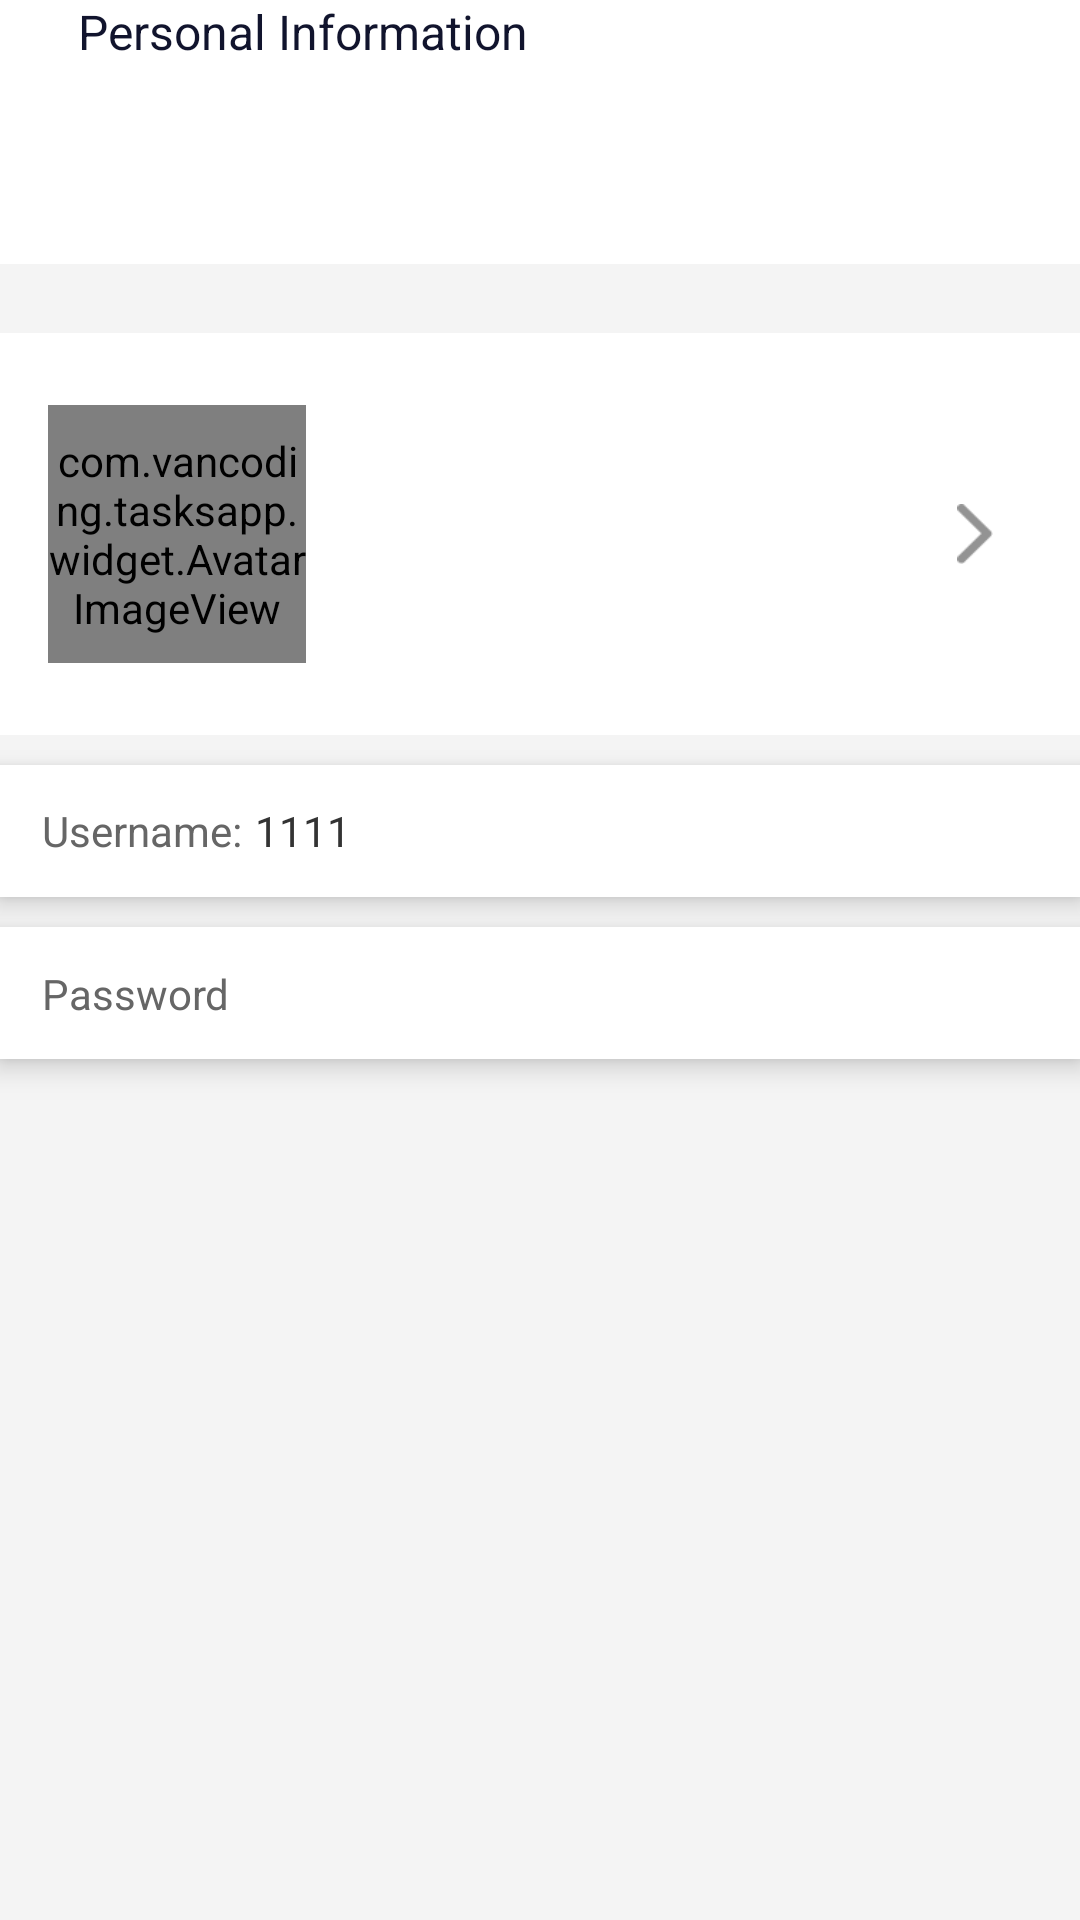

This screen was rendered from an Android layout file. Write that file and the resources it references.
<!-- AndroidManifest.xml: application theme AppTheme -->
<!-- res/layout/activity_personal_info.xml -->
<?xml version="1.0" encoding="utf-8"?>
<LinearLayout xmlns:android="http://schemas.android.com/apk/res/android"
    xmlns:app="http://schemas.android.com/apk/res-auto"
    xmlns:tools="http://schemas.android.com/tools"
    android:layout_width="match_parent"
    android:layout_height="match_parent"
    android:background="@color/color_light"
    android:orientation="vertical">

    <androidx.constraintlayout.widget.ConstraintLayout
        android:id="@+id/cons"
        android:layout_width="match_parent"
        android:layout_height="88dp"
        android:background="@color/color_white"
        android:fitsSystemWindows="true"
        app:layout_constraintLeft_toLeftOf="parent"
        app:layout_constraintTop_toTopOf="parent">

        <ImageView
            android:id="@+id/ivBack"
            android:layout_width="wrap_content"
            android:layout_height="wrap_content"
            android:layout_marginLeft="16dp"
            android:paddingTop="10dp"
            android:paddingRight="10dp"
            android:paddingBottom="10dp"
            android:src="@drawable/ic_back"
            app:layout_constraintLeft_toLeftOf="parent"
            app:layout_constraintTop_toTopOf="parent" />

        <TextView
            android:layout_width="wrap_content"
            android:layout_height="wrap_content"
            android:text="Personal Information"
            android:textColor="#11142D"
            android:textSize="16dp"
            app:layout_constraintBottom_toBottomOf="@id/ivBack"
            app:layout_constraintLeft_toRightOf="@id/ivBack"
            app:layout_constraintTop_toTopOf="@id/ivBack" />
    </androidx.constraintlayout.widget.ConstraintLayout>

    <androidx.constraintlayout.widget.ConstraintLayout
        android:id="@+id/cons1"
        android:layout_width="match_parent"
        android:layout_height="134dp"
        android:layout_marginTop="23dp"
        android:background="@color/color_white"
        app:layout_constraintLeft_toLeftOf="parent"
        app:layout_constraintTop_toTopOf="parent">

        <com.vancoding.tasksapp.widget.AvatarImageView
            android:id="@+id/layout_header"
            android:layout_width="86dp"
            android:layout_height="86dp"
            android:layout_marginLeft="16dp"
            app:layout_constraintBottom_toBottomOf="parent"
            app:layout_constraintLeft_toLeftOf="parent"
            app:layout_constraintTop_toTopOf="parent" />

        <TextView
            android:id="@+id/tvNickName"
            android:layout_width="wrap_content"
            android:layout_height="wrap_content"
            android:layout_marginLeft="15dp"
            android:layout_marginTop="10dp"
            android:ellipsize="end"
            android:maxWidth="150dp"
            android:maxLines="1"
            android:textColor="#11142D"
            app:layout_constraintLeft_toRightOf="@id/layout_header"
            app:layout_constraintTop_toTopOf="@id/layout_header"
            tools:text="MNG" />

        <TextView
            android:id="@+id/tvUsername"
            android:layout_width="wrap_content"
            android:layout_height="wrap_content"
            android:layout_marginTop="5dp"
            android:textColor="#98999C"
            app:layout_constraintLeft_toLeftOf="@id/tvNickName"
            app:layout_constraintTop_toBottomOf="@id/tvNickName"
            tools:text="友聊号88888" />

        <ImageView
            android:id="@+id/ivEditUserInfo"
            android:layout_width="20dp"
            android:layout_height="20dp"
            android:layout_marginTop="2dp"
            android:layout_marginRight="25dp"
            android:layout_marginBottom="25dp"
            android:src="@drawable/ic_mine_next"
            app:layout_constraintBottom_toBottomOf="@id/layout_header"
            app:layout_constraintRight_toRightOf="parent"
            app:layout_constraintTop_toTopOf="@id/layout_header"
            app:layout_constraintVertical_bias="0.794" />

    </androidx.constraintlayout.widget.ConstraintLayout>

    <androidx.cardview.widget.CardView
        android:id="@+id/cvUserName"
        android:layout_width="match_parent"
        android:layout_height="44dp"
        android:layout_marginTop="10dp"
        android:background="@color/color_white"
        android:gravity="center_vertical"
        android:orientation="horizontal"
        app:cardCornerRadius="0dp"
        app:cardElevation="5dp">

        <TextView
            android:layout_width="wrap_content"
            android:layout_height="wrap_content"
            android:layout_gravity="center_vertical"
            android:layout_marginLeft="14dp"
            android:text="Username:"
            android:textColor="#666666"
            android:textSize="14dp" />

        <TextView
            android:id="@+id/tvEditUsername"
            android:layout_width="wrap_content"
            android:layout_height="wrap_content"
            android:layout_gravity="center_vertical"
            android:layout_marginLeft="85dp"
            android:text="1111"
            android:textColor="#333333"
            android:textSize="14dp" />

        <ImageView
            android:id="@+id/ivUsername"
            android:layout_width="wrap_content"
            android:layout_height="wrap_content"
            android:layout_gravity="right"
            android:layout_marginTop="17dp"
            android:layout_marginRight="30dp"
            android:src="@drawable/ic_arrow_right" />
    </androidx.cardview.widget.CardView>

    <androidx.cardview.widget.CardView
        android:layout_width="match_parent"
        android:layout_height="wrap_content"
        android:layout_marginTop="10dp"
        app:cardCornerRadius="0dp"
        app:cardElevation="5dp">

            <androidx.constraintlayout.widget.ConstraintLayout
                android:id="@+id/layoutPwd"
                android:layout_width="match_parent"
                android:layout_height="44dp"
                android:background="@color/color_white"
                android:gravity="center_vertical"
                android:orientation="horizontal"
                android:paddingLeft="14dp">

                <TextView
                    android:layout_width="wrap_content"
                    android:layout_height="wrap_content"
                    android:text="Password"
                    android:textColor="#666666"
                    android:textSize="14dp"
                    app:layout_constraintBottom_toBottomOf="parent"
                    app:layout_constraintLeft_toLeftOf="parent"
                    app:layout_constraintTop_toTopOf="parent" />

                <ImageView
                    android:layout_width="wrap_content"
                    android:layout_height="wrap_content"
                    android:layout_marginRight="30dp"
                    android:src="@drawable/ic_arrow_right"
                    app:layout_constraintBottom_toBottomOf="parent"
                    app:layout_constraintRight_toRightOf="parent"
                    app:layout_constraintTop_toTopOf="parent" />
            </androidx.constraintlayout.widget.ConstraintLayout>

            <View
                android:layout_width="match_parent"
                android:layout_height="1dp"
                android:layout_marginLeft="22dp"
                android:layout_marginRight="22dp"
                android:background="@color/color_gray"
                android:visibility="gone" />

    </androidx.cardview.widget.CardView>


</LinearLayout>
<!-- resources referenced by this layout -->
<resources>
  <color name="color_gray">#B0C4DE</color>
  <color name="color_light">#F4F4F4</color>
  <color name="color_white">#FFFFFF</color>
  <!-- drawable ic_mine_next: png bitmap (drawable-xxxhdpi, 254 bytes) -->
  <style name="AppTheme" parent="@style/Theme.AppCompat.Light.NoActionBar">
          <item name="android:splitMotionEvents">false</item>
          <item name="android:windowEnableSplitTouch">false</item>
          <item name="colorAccent">@color/color_primary</item>
          <item name="colorPrimary">@color/color_primary</item>
          <item name="colorPrimaryDark">@color/color_primary</item>
          <item name="android:listDivider">@color/color_divider</item>
          <item name="android:windowBackground">@color/color_window_background</item>
      </style>
  <color name="color_primary">#0033CC</color>
  <color name="color_divider">#F0F8FF</color>
  <color name="color_window_background">#B0E0E6</color>
</resources>
